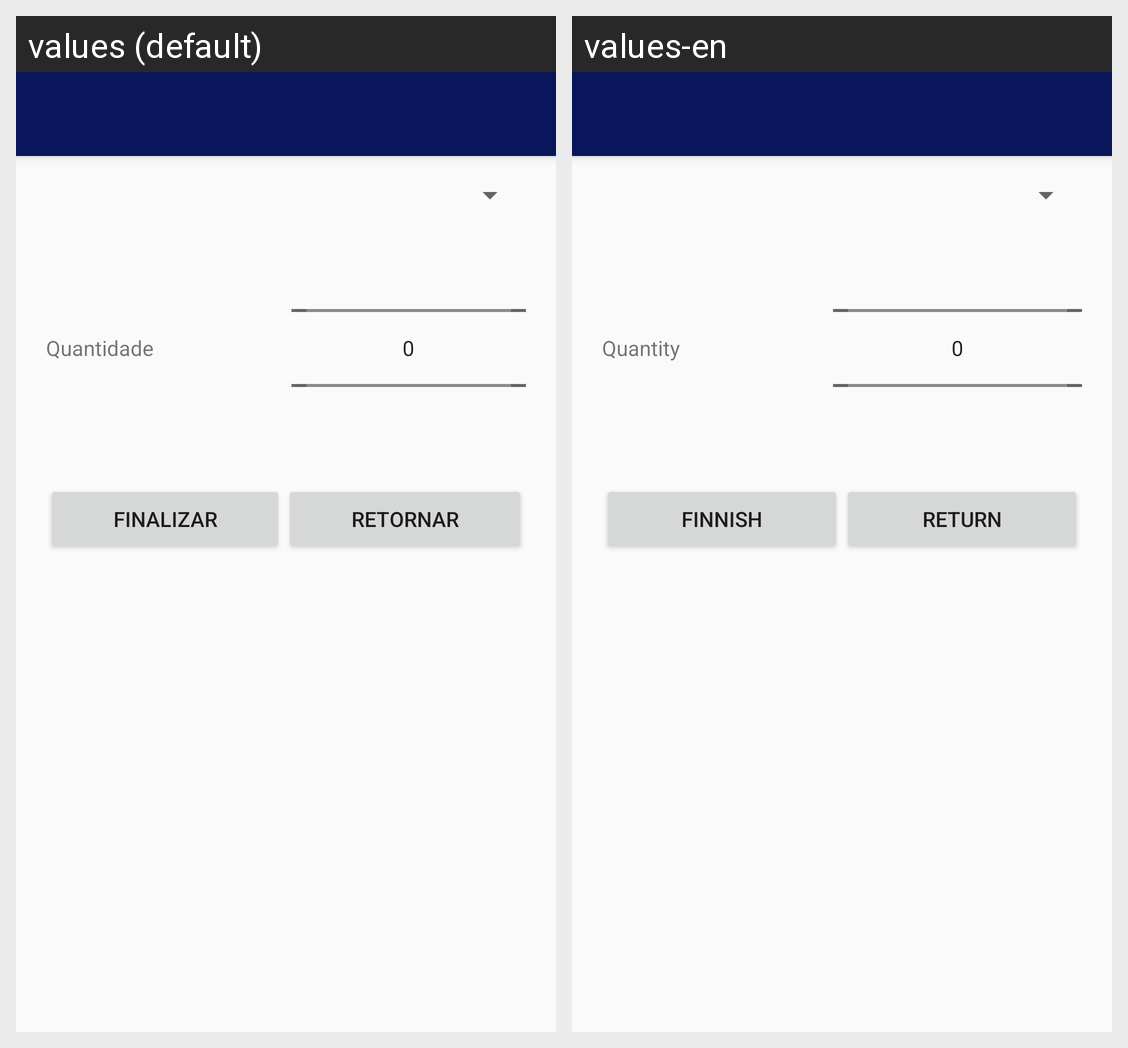

Strings drawn on this Android screen and how each of the app's shown locales translates them:
Android screen res/layout/activity_novo_produto.xml rendered under 2 locales, left to right: values (default), values-en. Device: Nexus 5 (rendered at 1080×1920; each locale shown at half size, 540×960, under a caption strip naming it); theme AppTheme.
Strings drawn on this screen, with the default value and each locale's value (text and hints the layout hard-codes, and strings that could not be matched under every locale, appear in the picture but are not listed):

quantidade
  values: Quantidade
  values-en: Quantity

Finalizar
  values: Finalizar
  values-en: Finnish

Retornar
  values: Retornar
  values-en: Return
